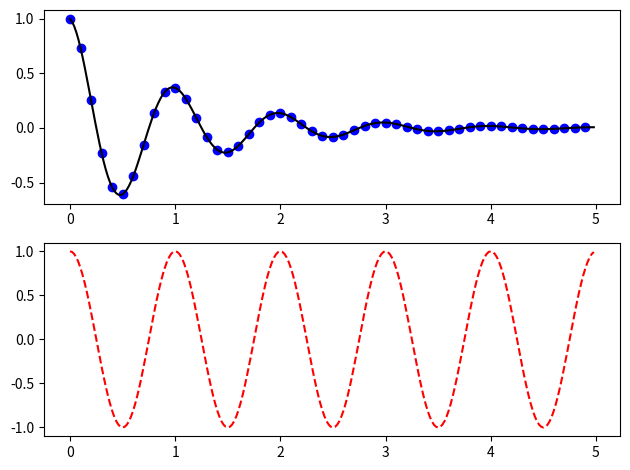
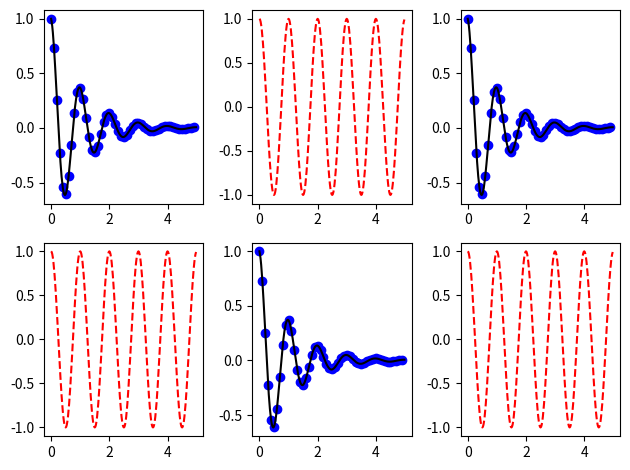
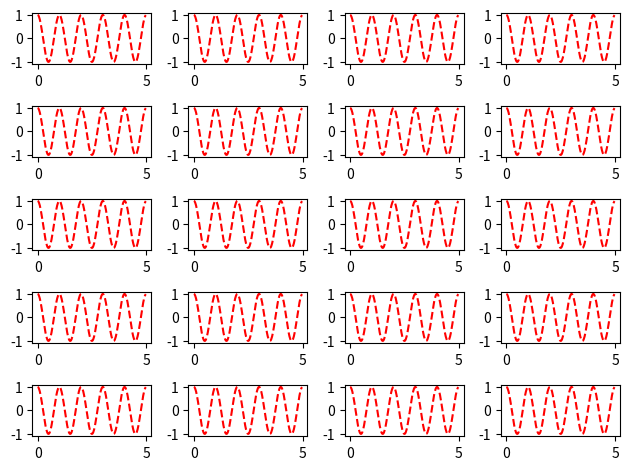

Source code (Python) for these figures, in order:
############################################################
#
#    subplots
#
############################################################

import matplotlib.pyplot as plt
import numpy as np


def f(t):
    return np.exp(-t) * np.cos(2 * np.pi * t)


t1 = np.arange(0.0, 5.0, 0.1)
t2 = np.arange(0.0, 5.0, 0.02)


def subplot2x1():
    # 2 rows and 1 col
    fig, (ax1, ax2) = plt.subplots(2, 1)
    ax1.plot(t1, f(t1), 'bo', t2, f(t2), 'k')
    ax2.plot(t2, np.cos(2 * np.pi * t2), 'r--')


def subplot2x3():
    # 2 rows and 3 cols
    fig, ((ax1, ax2, ax3), (ax4, ax5, ax6)) = plt.subplots(2, 3)
    ax1.plot(t1, f(t1), 'bo', t2, f(t2), 'k')
    ax2.plot(t2, np.cos(2 * np.pi * t2), 'r--')
    ax3.plot(t1, f(t1), 'bo', t2, f(t2), 'k')
    ax4.plot(t2, np.cos(2 * np.pi * t2), 'r--')
    ax5.plot(t1, f(t1), 'bo', t2, f(t2), 'k')
    ax6.plot(t2, np.cos(2 * np.pi * t2), 'r--')


def subplot5x4():
    rows = 5
    cols = 4
    fig, ax = plt.subplots(rows, cols)
    for row in range(rows):
        for col in range(cols):
            style = 'r--'
            ax[row, col].plot(t2, np.cos(2 * np.pi * t2), style)


subplot2x1()
plt.tight_layout()
subplot2x3()
plt.tight_layout()
subplot5x4()
plt.tight_layout()
plt.show()
